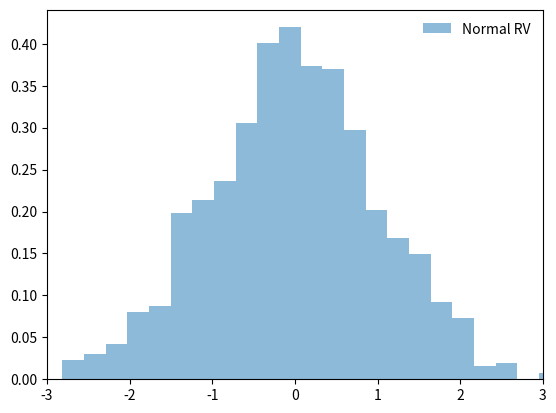
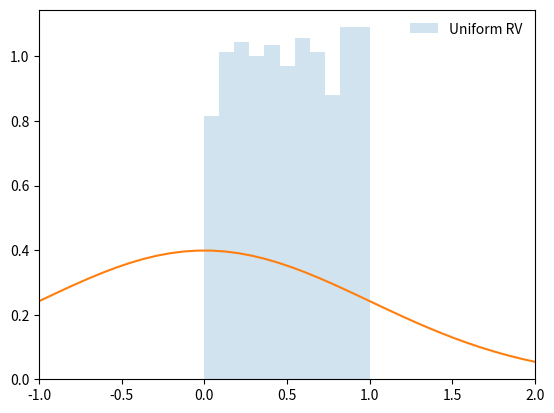
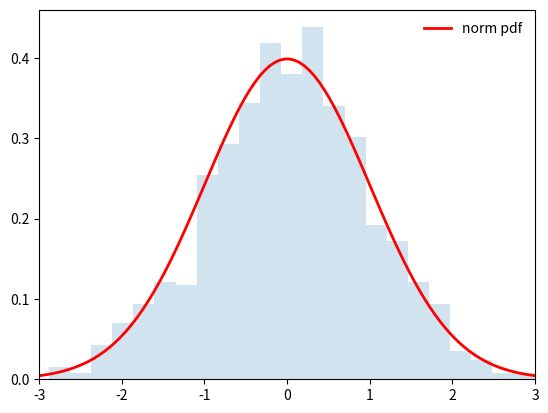
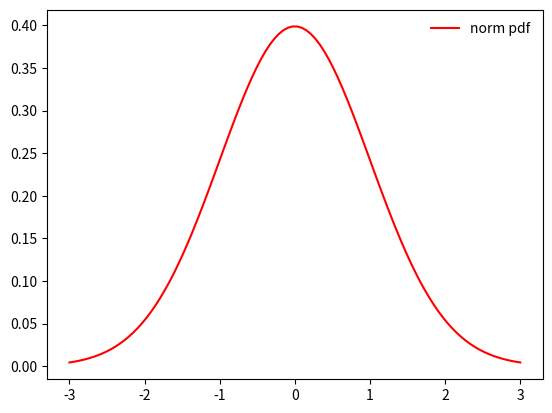
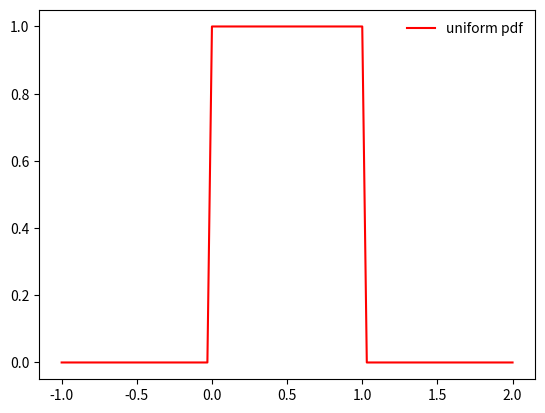
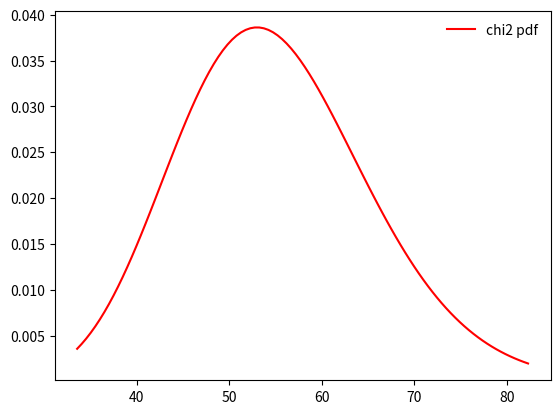
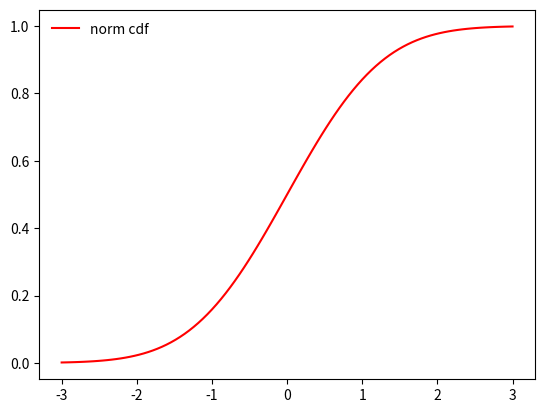
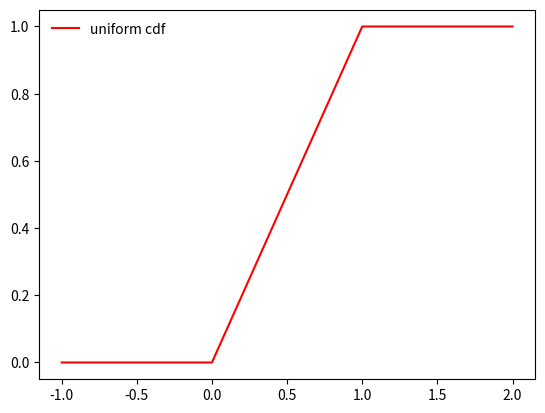
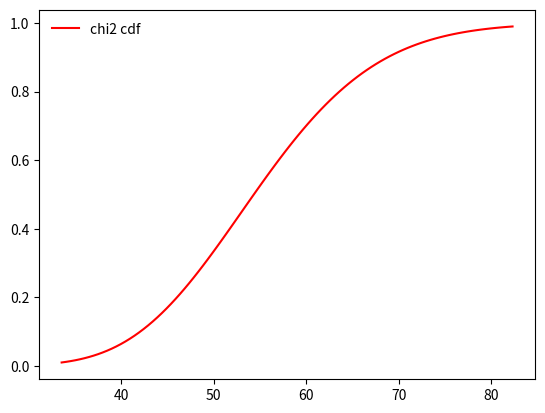

Write the Python code that produced these figures, in order.
import numpy as np
from scipy.stats import norm
r = norm.rvs(size=10)

r

help(norm.rvs)

import numpy as np
from scipy.stats import norm
import matplotlib.pyplot as plt
fig, ax = plt.subplots(1, 1)
r = norm.rvs(size=1000)
ax.hist(r, density=True, bins='auto', histtype='stepfilled', alpha=0.5, label='Normal RV')
ax.set_xlim(-3, 3)
ax.legend(loc='best', frameon=False)
plt.show()

import numpy as np
from scipy.stats import uniform
import matplotlib.pyplot as plt
fig, ax = plt.subplots(1, 1)
r = uniform.rvs(size=1000)
ax.hist(r, density=True, bins='auto', histtype='stepfilled', alpha=0.2, label='Uniform RV')
ax.set_xlim(-1, 2)
ax.legend(loc='best', frameon=False)
plt.show()

import numpy as np
from scipy.stats import norm
norm.pdf(2)

help(norm.pdf)

x = np.linspace(-2,2,50)
norm.pdf(x)
plt.plot(x, norm.pdf(x))

import numpy as np
from scipy.stats import norm
import matplotlib.pyplot as plt
fig, ax = plt.subplots(1, 1);
mean, var, skew, kurt = norm.stats(moments='mvsk')
x = np.linspace(-3,3,100)
ax.plot(x, norm.pdf(x), 'r-', lw=2, label='norm pdf')

r = norm.rvs(size=1000)
ax.hist(r, density=True, bins='auto', histtype='stepfilled', alpha=0.2)
ax.set_xlim([x[0], x[-1]])
ax.legend(loc='best', frameon=False)
plt.show()

print(mean, var, skew, kurt )

import numpy as np
from scipy.stats import norm
import matplotlib.pyplot as plt
fig, ax = plt.subplots(1, 1);
mean, var, skew, kurt = norm.stats(moments='mvsk')
x = np.linspace(-3,3,100)
ax.plot(x, norm.pdf(x), 'r-', label='norm pdf')
ax.legend(loc='best', frameon=False)
plt.show()

import numpy as np
from scipy.stats import uniform
import matplotlib.pyplot as plt
fig, ax = plt.subplots(1, 1);
mean, var, skew, kurt = uniform.stats(moments='mvsk')
x = np.linspace(-1,2,100)
ax.plot(x, uniform.pdf(x), 'r-', label='uniform pdf')
ax.legend(loc='best', frameon=False)
plt.show()

print(mean, var, skew, kurt )

import numpy as np
from scipy.stats import chi2
import matplotlib.pyplot as plt
fig, ax = plt.subplots(1, 1);

df = 55
mean, var, skew, kurt = chi2.stats(df, moments='mvsk')

x = np.linspace(chi2.ppf(0.01, df),
                chi2.ppf(0.99, df), 100)
ax.plot(x, chi2.pdf(x,df), 'r-', label='chi2 pdf')
ax.legend(loc='best', frameon=False)
plt.show()



import numpy as np
from scipy.stats import norm
norm.cdf(2)

help(norm.cdf)

import numpy as np
from scipy.stats import norm
import matplotlib.pyplot as plt
fig, ax = plt.subplots(1, 1);
mean, var, skew, kurt = norm.stats(moments='mvsk')
x = np.linspace(-3,3,100)
ax.plot(x, norm.cdf(x), 'r-', label='norm cdf')
ax.legend(loc='best', frameon=False)
plt.show()

import numpy as np
from scipy.stats import uniform
import matplotlib.pyplot as plt
fig, ax = plt.subplots(1, 1);
mean, var, skew, kurt = uniform.stats(moments='mvsk')
x = np.linspace(-1,2,100)
ax.plot(x, uniform.cdf(x), 'r-', label='uniform cdf')
ax.legend(loc='best', frameon=False)
plt.show()

import numpy as np
from scipy.stats import chi2
import matplotlib.pyplot as plt
fig, ax = plt.subplots(1, 1);

df = 55
mean, var, skew, kurt = chi2.stats(df, moments='mvsk')

x = np.linspace(chi2.ppf(0.01, df),
                chi2.ppf(0.99, df), 100)
ax.plot(x, chi2.cdf(x,df), 'r-', label='chi2 cdf')
ax.legend(loc='best', frameon=False)
plt.show()

norm.cdf(0.67)

norm.cdf(0.67) - norm.cdf(0)





import numpy as np
from scipy.stats import norm
norm.ppf(0.9)

norm.ppf(0.75)

